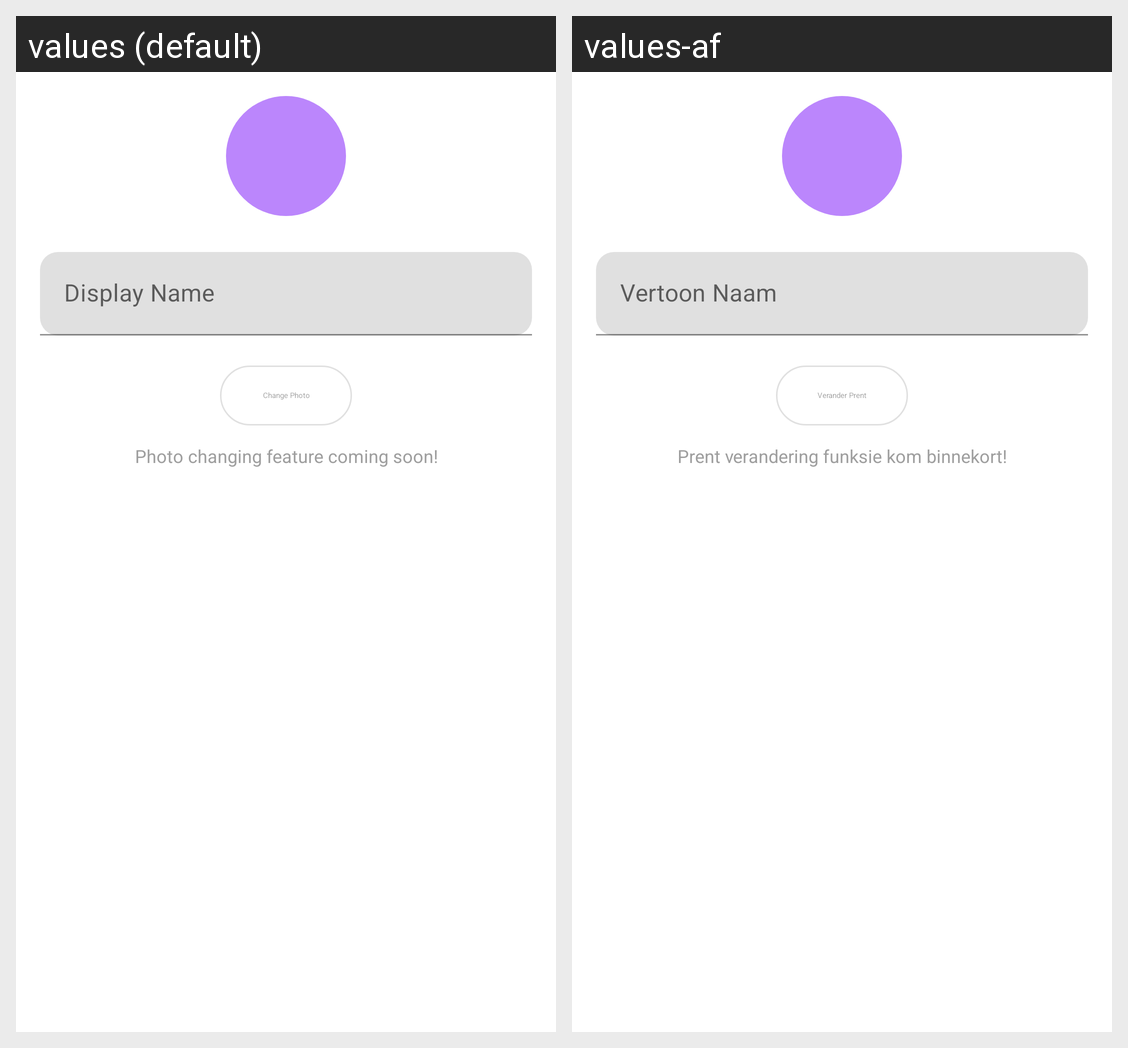

The Android screen above is rendered under two locales of the same app. Produce the string resources it draws, with the default and per-locale values.
Android screen res/layout/dialog_edit_profile.xml rendered under 2 locales, left to right: values (default), values-af. Device: Nexus 5 (rendered at 1080×1920; each locale shown at half size, 540×960, under a caption strip naming it); theme Theme.RecipeMate.
Strings drawn on this screen, with the default value and each locale's value (text and hints the layout hard-codes, and strings that could not be matched under every locale, appear in the picture but are not listed):

display_name
  values: Display Name
  values-af: Vertoon Naam

change_photo
  values: Change Photo
  values-af: Verander Prent

photo_changing_feature_coming_soon
  values: Photo changing feature coming soon!
  values-af: Prent verandering funksie kom binnekort!
